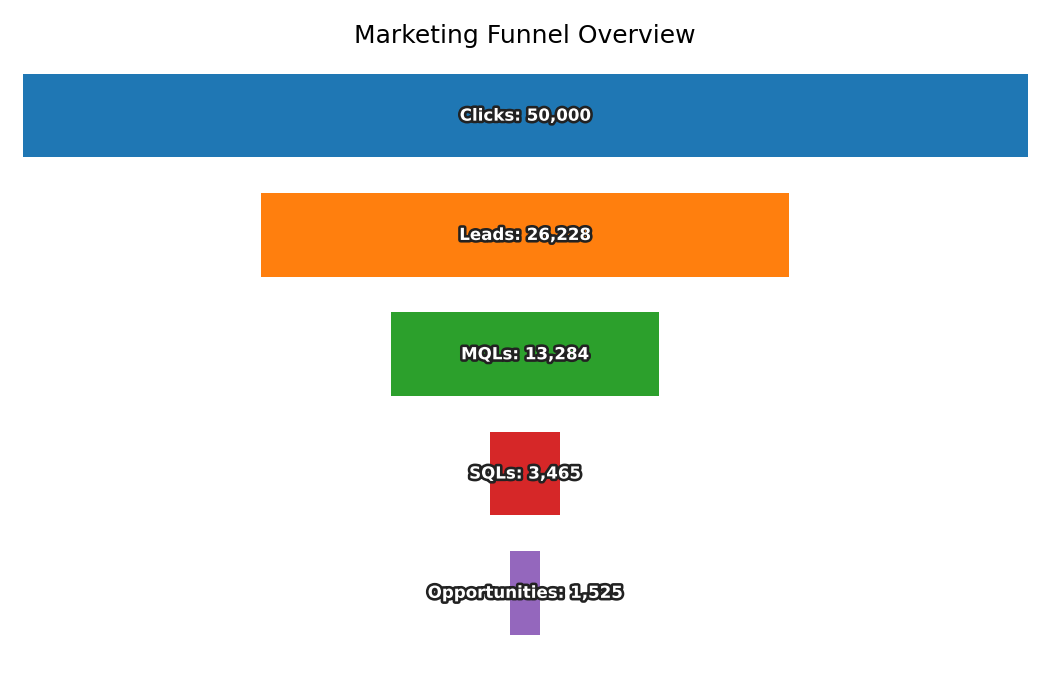

The file beside this chart, header and first rows:
Stage, Count
Clicks, 50000
Leads, 26228
MQLs, 13284
SQLs, 3465
Opportunities, 1525
